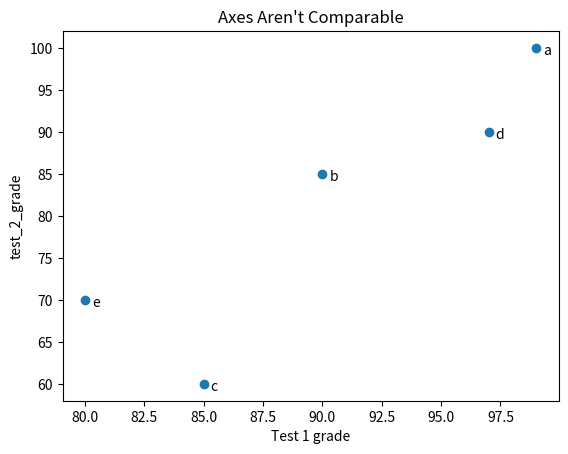

This figure's Python source: (Note: this script raises an exception after producing the figure.)
#!/usr/bin/env python3
# -*- coding: utf-8 -*-
"""
Created on Wed Oct 26 07:34:51 2022

[redacted]

Data Science do Zero
Ch03 - Visualização

Gráficos de dispersão

Obs: Se deixarmos que o matplotlib selecione a escla ao dispersar 
as variáveis comparáveis, talvez você obtenha um imagem equivocada 
"""
import matplotlib.pyplot as plt

test_1_grades = [99,90,85,97,80]
test_2_grades = [100,85,60,90,70]
labels = ['a','b','c','d','e']

plt.scatter(test_1_grades, test_2_grades)
for label, test1_count, test2_count in zip(labels, test_1_grades, test_2_grades):
    plt.annotate(label, 
                 xy=(test1_count, test2_count),  # coloque o rótulo no respectivo ponto 
                 xytext=(5,-5),                  # mas levemnte deslocado
                 textcoords='offset points') 
plt.title("Axes Aren't Comparable")
plt.xlabel("Test 1 grade")
plt.ylabel("test_2_grade")
plt.savefig(r"../dszero/ch03/figura03_08.png")           
plt.show()